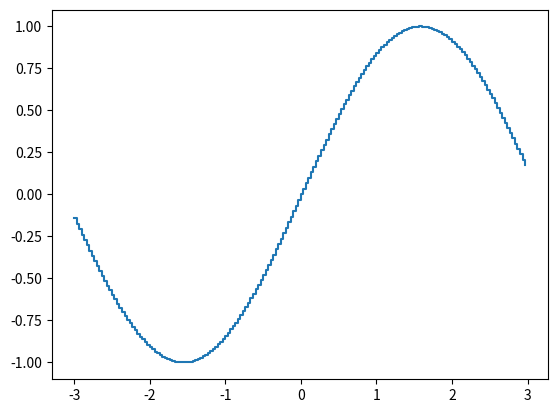

The script that saved this image: (Note: this script raises an exception after producing the figure.)
import numpy as np
import matplotlib.pyplot as plt


class Signal:
    # Initializing signal
    def __init__(self, domain: np.array, amplitude: np.array):  # Initialize a signal
        self._setTimeAmplitudeValues(domain, amplitude)
        self._initializeXYLabels()

    def _setTimeAmplitudeValues(self, domain, amplitude):
        self.domain = np.array(domain)
        self.amplitude = np.array(amplitude)
        self._validateTimeAmplitudeSize()

    def _validateTimeAmplitudeSize(self):
        assert len(self.domain) == len(self.amplitude)

    def _initializeXYLabels(self):
        self.label = ""
        self.xlabel = "Time"
        self.ylabel = "Amplitude"

    # noinspection PyAttributeOutsideInit
    def labelSignal(
        self, name: str, xlabel: str = "Time", ylabel: str = "Amplitude"
    ):  # Populate signal's label's
        self.label = name
        self.xlabel = xlabel
        self.ylabel = ylabel

    # Plotting Signal
    def plot(self, modulus: bool = False, real: bool = False):
        fig, ax = plt.subplots()  # Create new figure and axes objects
        if modulus:
            self.populatePlot(ax, plotAmplitude=True)
        elif real:
            self.populatePlot(ax, plotReal=True)
        else:
            self.populatePlot(ax)

        self.setPlotProperties(ax)
        plt.show()

    def setPlotProperties(self, ax):
        ax.set_title(self.label)
        ax.set_xlabel(self.xlabel)
        ax.set_ylabel(self.ylabel)

    def populatePlot(self, ax, plotAmplitude: bool = False, plotReal: bool = False):
        if plotAmplitude:
            ax.plot(
                self.domain,
                np.abs(self.amplitude),
                label=self.label,
                color="black",
                lw=0.6,
            )
        elif plotReal:
            ax.plot(
                self.domain,
                np.real(self.amplitude),
                label=self.label,
                color="black",
                lw=0.6,
            )
        else:
            ax.plot(
                self.domain, self.amplitude, label=self.label, color="black", lw=0.6
            )

    def __add__(self, signal):
        if self.domain.all() == signal.domain.all():
            difference = self.amplitude + signal.amplitude
            return Signal(self.domain, difference)
        else:
            raise ValueError("Signal domains are not equal")

    def __sub__(self, signal):
        if self.domain.all() == signal.domain.all():
            difference = self.amplitude - signal.amplitude
            return Signal(self.domain, difference)
        else:
            raise ValueError("Signal domains are not equal")

    def __mul__(self, value):
        if isinstance(value, Signal):
            product = self.amplitude - value.amplitude
        else:
            product = value * self.amplitude
        return Signal(self.domain, product)

    # Plotting step approx
    def plotStep(self):
        stepArrays = self.makeStep()
        plt.plot(stepArrays[0], stepArrays[1])
        self.setPlotProperties()
        plt.show()

    def makeStep(self):
        stepArrays = self.initializeDomains()
        self.populateDomains(stepArrays)
        return stepArrays

    @staticmethod
    def initializeDomains():
        return [[], []]

    def populateDomains(self, stepArrays: list):
        for num in range(len(self.domain)):
            if isOnEdgeOfArray(num, self.domain):
                self.addEndPoint(stepArrays, num)
            else:
                self.addStep(stepArrays, num)

    def addEndPoint(self, stepArrays, num):
        stepArrays[0].append(self.domain[num])
        stepArrays[1].append(self.amplitude[num])

    def addStep(self, stepArrays, num):
        stepArrays[0] += [self.domain[num], self.domain[num]]
        stepArrays[1] += [self.amplitude[num - 1], self.amplitude[num]]

    # Computations
    def getSamplingFrequency(self) -> int:
        # Assumption that data is equally spaced, if not, what are you doing??
        fs = int(1 / (self.domain[-1] - self.domain[-2]))
        return fs

    def translate(self, a: float):
        return Signal(self.domain + a, self.amplitude + a)


def isOnEdgeOfArray(index: int, domain: np.array) -> bool:
    return True if index == 0 or index == len(domain) else False


if __name__ == "__main__":
    time = np.arange(-3, 3, 1 / 30)
    func = [np.sin(t) for t in time]
    sine = Signal(time, func)
    sine.plotStep()
    sine.plot()
